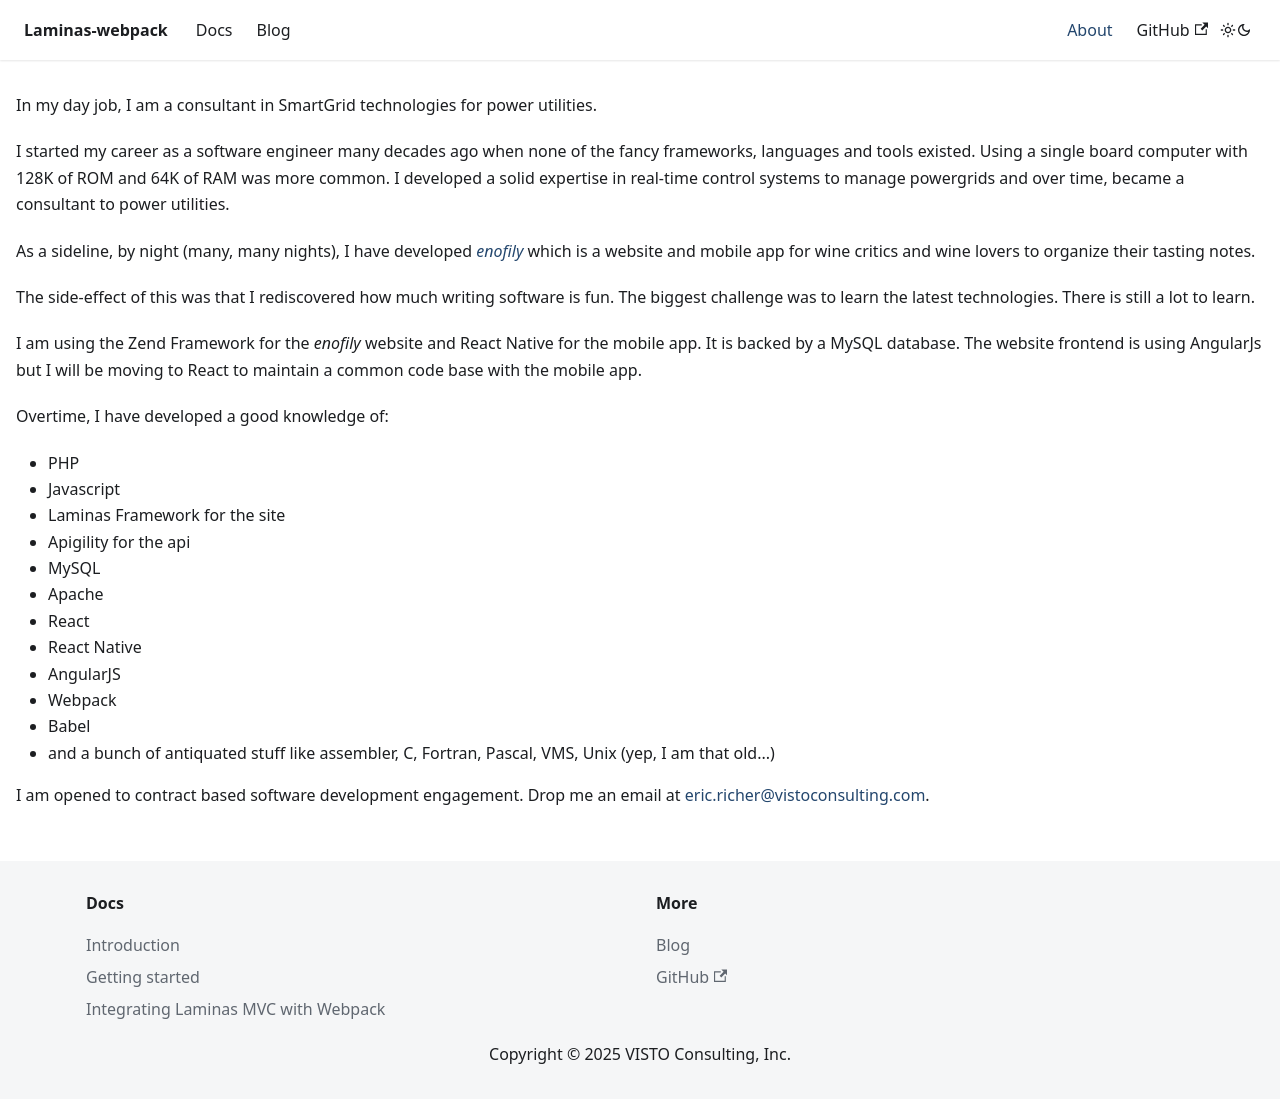

repository: visto9259/laminas-webpack · page: about.html · generator: docusaurus

---
id: me
title: About me
description: About me
hide_table_of_contents: true
---
In my day job, I am a consultant in SmartGrid technologies for power utilities.

I started my career as a software engineer many decades ago when none of the fancy frameworks,
languages and tools existed.  Using a single board computer with 128K of ROM and 64K of RAM was more 
common.  I developed a solid expertise in real-time control systems to manage powergrids and
over time, became a consultant to power utilities.

As a sideline, by night (many, many nights), I have developed _[enofily](https://www.enofily.com)_ which is a website and mobile app for wine critics
and wine lovers to organize their tasting notes.

The side-effect of this was that I rediscovered how much writing software is fun.  The biggest
challenge was to learn the latest technologies.  There is still a lot to learn.

I am using the Zend Framework for the _enofily_ website and React Native for the mobile app.
It is backed by a MySQL database.  The website frontend is using AngularJs but I will be moving
to React to maintain a common code base with the mobile app.

Overtime, I have developed a good knowledge of:
 * PHP
 * Javascript
 * Laminas Framework for the site
 * Apigility for the api
 * MySQL
 * Apache
 * React
 * React Native
 * AngularJS
 * Webpack
 * Babel
 * and a bunch of antiquated stuff like assembler, C, Fortran, Pascal, VMS, Unix (yep, I am that old...)

 
I am opened to contract based software development engagement. 
Drop me an email at [eric.richer@vistoconsulting.com](mailto:eric.richer@vistoconsulting.com).
